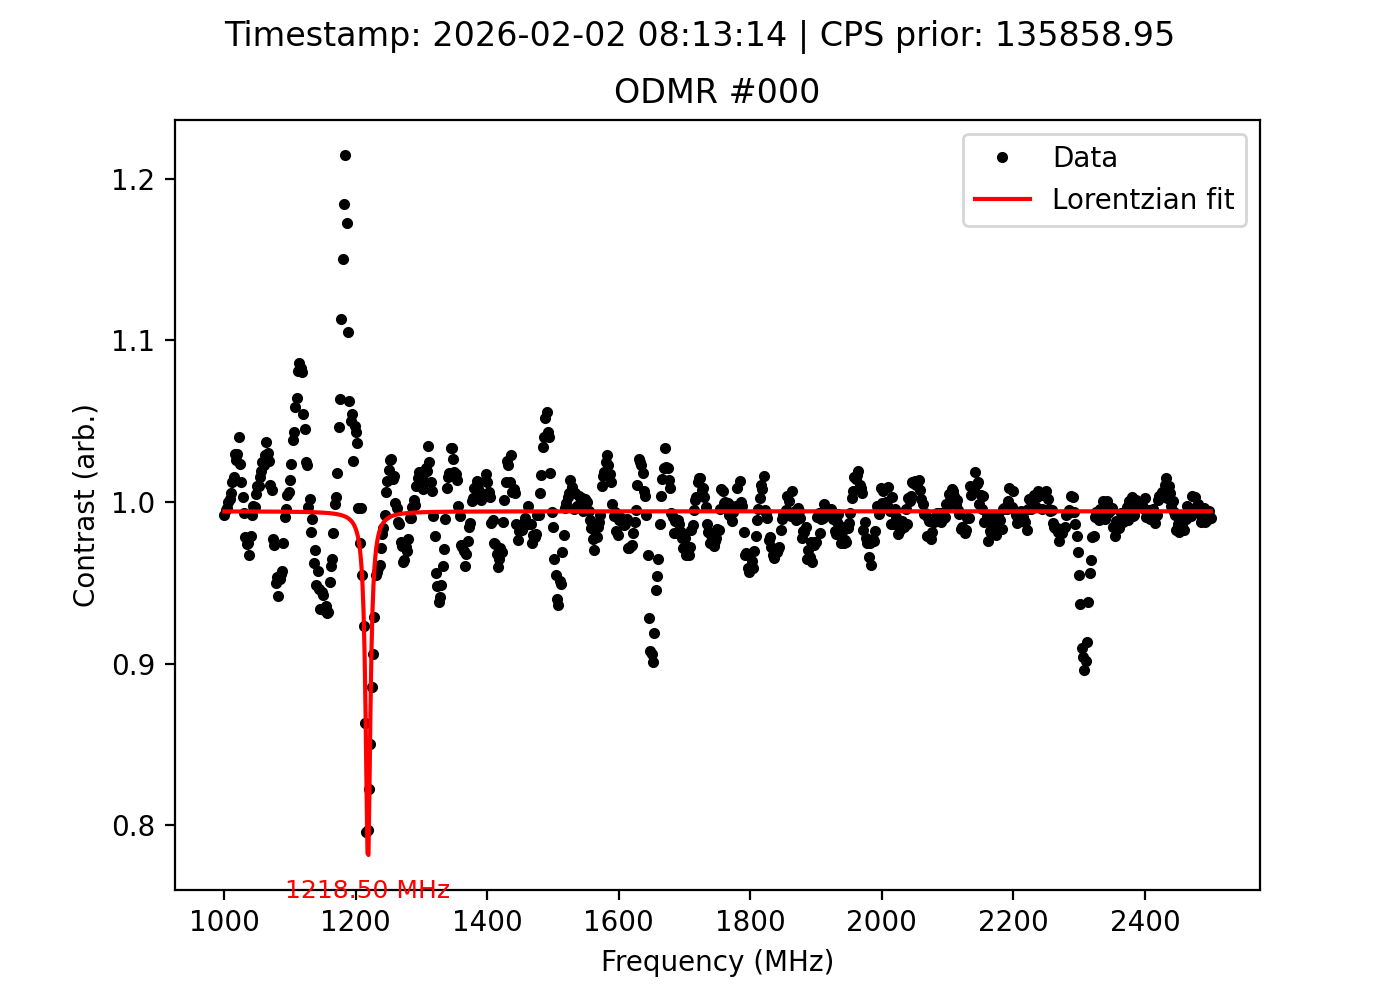

The data file committed next to this chart (first rows):
frequency_MHz, signal, reference, ratio, cps_prior, timestamp
1000, 137111, 138204, 0.9921, 135859, 2026-02-02 08:13:14
1002, 138036, 138696, 0.9952, 135859, 2026-02-02 08:13:14
1004, 138147, 138632, 0.9965, 135859, 2026-02-02 08:13:14
1006, 138163, 138177, 0.9999, 135859, 2026-02-02 08:13:14
1008, 137237, 136974, 1.002, 135859, 2026-02-02 08:13:14
1010, 136080, 135358, 1.005, 135859, 2026-02-02 08:13:14
1012, 132988, 131363, 1.012, 135859, 2026-02-02 08:13:14
1014, 128516, 126585, 1.015, 135859, 2026-02-02 08:13:14
1016, 123446, 119869, 1.03, 135859, 2026-02-02 08:13:14
1018, 116366, 113438, 1.026, 135859, 2026-02-02 08:13:14
1020, 107877, 104777, 1.03, 135859, 2026-02-02 08:13:14
1022, 101165, 97245, 1.04, 135859, 2026-02-02 08:13:14
1024, 93222, 91076, 1.024, 135859, 2026-02-02 08:13:14
1026, 88103, 87039, 1.012, 135859, 2026-02-02 08:13:14
1028, 84624, 84385, 1.003, 135859, 2026-02-02 08:13:14
1030, 83708, 84268, 0.9934, 135859, 2026-02-02 08:13:14
1032, 84520, 86394, 0.9783, 135859, 2026-02-02 08:13:14
1034, 87969, 90336, 0.9738, 135859, 2026-02-02 08:13:14
1036, 93214, 95639, 0.9746, 135859, 2026-02-02 08:13:14
1038, 98075, 101397, 0.9672, 135859, 2026-02-02 08:13:14
1040, 104018, 106268, 0.9788, 135859, 2026-02-02 08:13:14
1042, 108161, 109050, 0.9918, 135859, 2026-02-02 08:13:14
1044, 109596, 109903, 0.9972, 135859, 2026-02-02 08:13:14
1046, 109777, 110098, 0.9971, 135859, 2026-02-02 08:13:14
1048, 108505, 107954, 1.005, 135859, 2026-02-02 08:13:14
1050, 106184, 105130, 1.01, 135859, 2026-02-02 08:13:14
1052, 103271, 102240, 1.01, 135859, 2026-02-02 08:13:14
1054, 100451, 98951, 1.015, 135859, 2026-02-02 08:13:14
1056, 97189, 95350, 1.019, 135859, 2026-02-02 08:13:14
1058, 93596, 91350, 1.025, 135859, 2026-02-02 08:13:14
1060, 89512, 87518, 1.023, 135859, 2026-02-02 08:13:14
1062, 84407, 82031, 1.029, 135859, 2026-02-02 08:13:14
1064, 80253, 77364, 1.037, 135859, 2026-02-02 08:13:14
1066, 74658, 72453, 1.03, 135859, 2026-02-02 08:13:14
1068, 69637, 67923, 1.025, 135859, 2026-02-02 08:13:14
1070, 66012, 65324, 1.011, 135859, 2026-02-02 08:13:14
1072, 63641, 63178, 1.007, 135859, 2026-02-02 08:13:14
1074, 62764, 64241, 0.977, 135859, 2026-02-02 08:13:14
1076, 65199, 66979, 0.9734, 135859, 2026-02-02 08:13:14
1078, 69233, 72896, 0.9498, 135859, 2026-02-02 08:13:14
1080, 75859, 79530, 0.9538, 135859, 2026-02-02 08:13:14
1082, 83320, 88497, 0.9415, 135859, 2026-02-02 08:13:14
1084, 93284, 97940, 0.9525, 135859, 2026-02-02 08:13:14
1086, 102518, 107311, 0.9553, 135859, 2026-02-02 08:13:14
1088, 109777, 114653, 0.9575, 135859, 2026-02-02 08:13:14
1090, 116864, 119933, 0.9744, 135859, 2026-02-02 08:13:14
1092, 121429, 122603, 0.9904, 135859, 2026-02-02 08:13:14
1094, 123773, 124327, 0.9955, 135859, 2026-02-02 08:13:14
1096, 123256, 122707, 1.004, 135859, 2026-02-02 08:13:14
1098, 119538, 118837, 1.006, 135859, 2026-02-02 08:13:14
1100, 115506, 113938, 1.014, 135859, 2026-02-02 08:13:14
1102, 110093, 107554, 1.024, 135859, 2026-02-02 08:13:14
1104, 103320, 99497, 1.038, 135859, 2026-02-02 08:13:14
1106, 94479, 90542, 1.043, 135859, 2026-02-02 08:13:14
1108, 85987, 81200, 1.059, 135859, 2026-02-02 08:13:14
1110, 75836, 71251, 1.064, 135859, 2026-02-02 08:13:14
1112, 65684, 60748, 1.081, 135859, 2026-02-02 08:13:14
1114, 55805, 51404, 1.086, 135859, 2026-02-02 08:13:14
1116, 46888, 43303, 1.083, 135859, 2026-02-02 08:13:14
1118, 40008, 37039, 1.08, 135859, 2026-02-02 08:13:14
... 691 more rows
